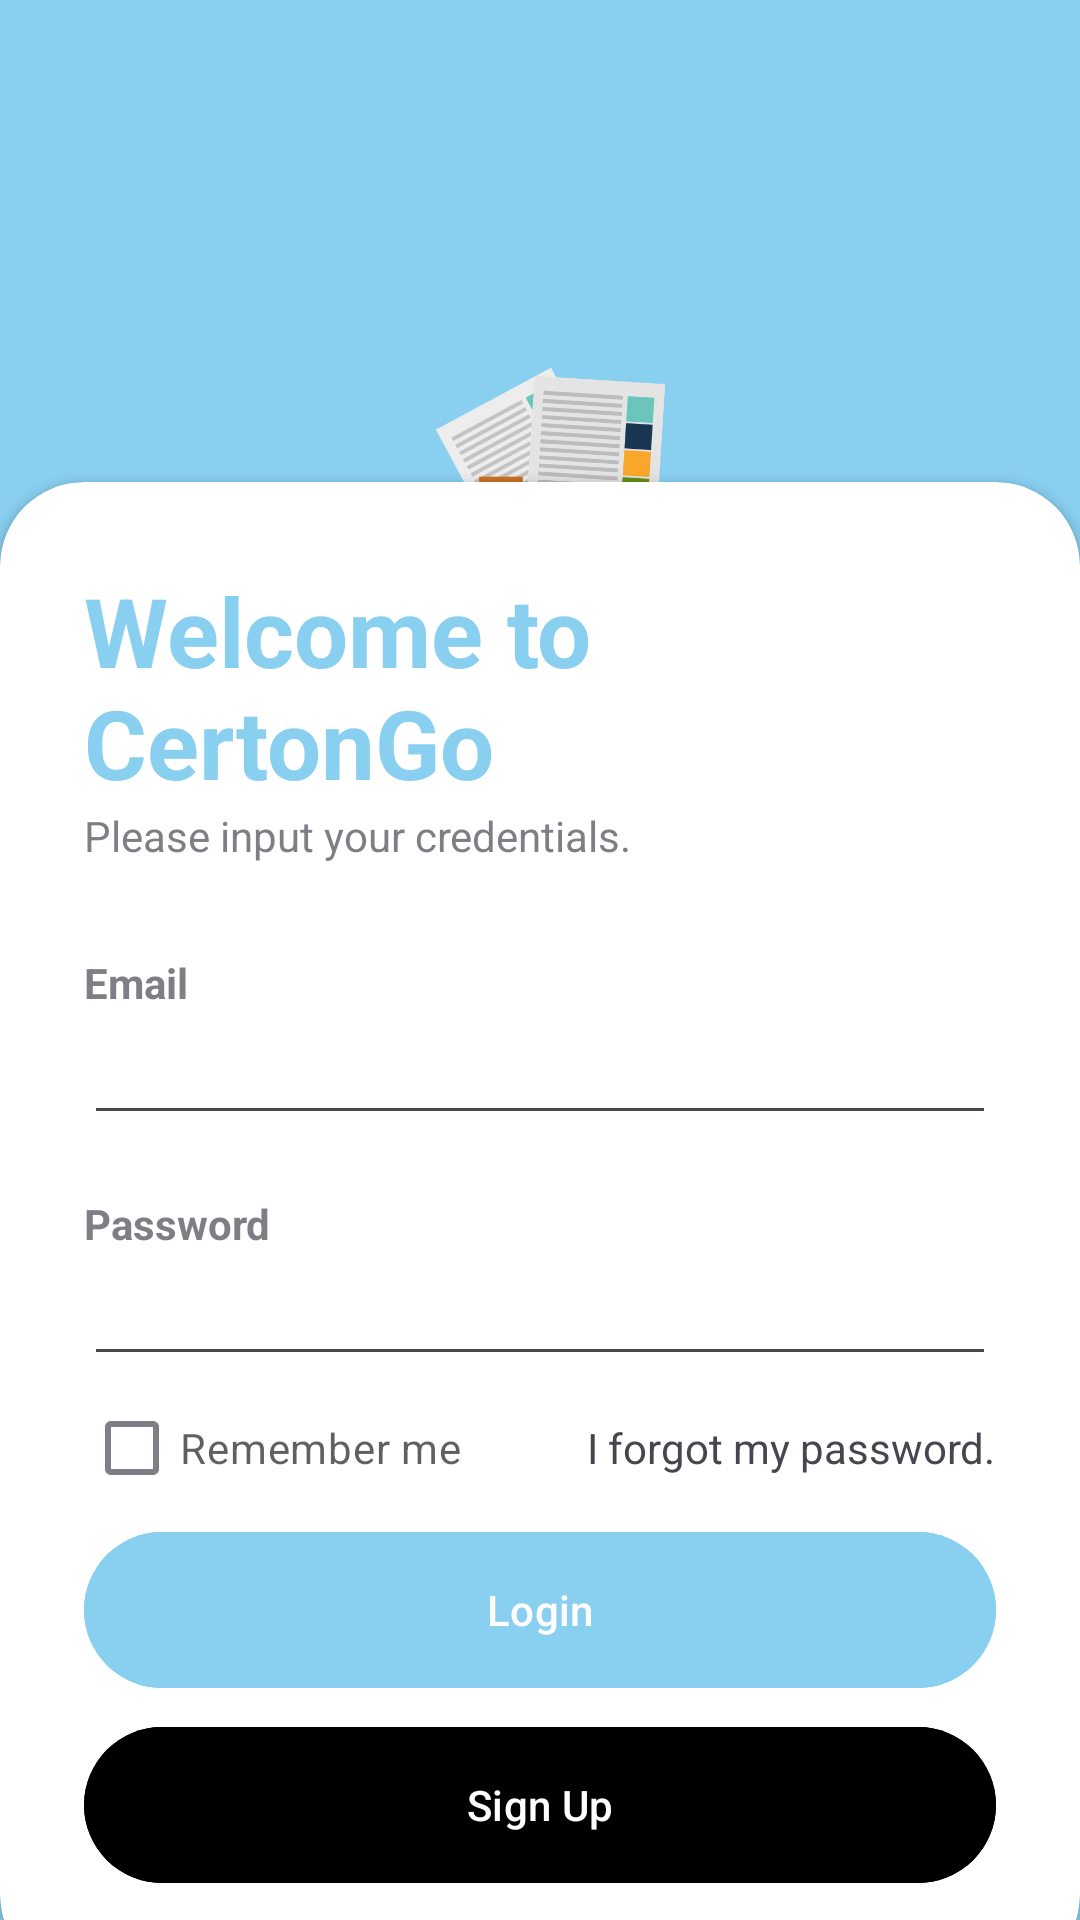

This screen was rendered from an Android layout file. Write that file and the resources it references.
<!-- AndroidManifest.xml: application theme Theme.CertOnGo -->
<!-- res/layout/activity_sign_in.xml -->
<?xml version="1.0" encoding="utf-8"?>
<RelativeLayout xmlns:android="http://schemas.android.com/apk/res/android"
    xmlns:app="http://schemas.android.com/apk/res-auto"
    xmlns:tools="http://schemas.android.com/tools"
    android:layout_width="match_parent"
    android:layout_height="match_parent"
    tools:context=".SignIn">



    <RelativeLayout
        android:layout_width="match_parent"
        android:layout_height="match_parent"
        android:background="@color/myprimary"
        >


        <LinearLayout
            android:layout_width="match_parent"
            android:layout_height="wrap_content"
            android:gravity="center"
            android:orientation="vertical"
            android:padding="28dp">





        </LinearLayout>

        <ImageView
            android:id="@+id/imageView2"
            android:layout_width="700dp"
            android:layout_height="380dp"
            android:layout_marginLeft="7dp"
            android:layout_marginBottom="300dp"

            app:srcCompat="@drawable/logo" />
    </RelativeLayout>


    <androidx.cardview.widget.CardView
        android:layout_width="match_parent"
        android:layout_height="wrap_content"
        android:layout_alignParentBottom="true"
        app:cardCornerRadius="28dp"
        android:layout_marginBottom="-20dp">


        <LinearLayout
            android:layout_width="match_parent"
            android:layout_height="wrap_content"
            android:orientation="vertical"
            android:padding="28dp">

            <TextView
                android:layout_width="wrap_content"
                android:layout_height="wrap_content"
                android:text="Welcome to CertonGo"
                android:textColor="@color/myprimary"
                android:textSize="32sp"
                android:textStyle="bold"/>


            <TextView
                android:layout_width="wrap_content"
                android:layout_height="wrap_content"
                android:text="Please input your credentials."
                android:alpha="0.7"/>


            <View
                android:layout_width="wrap_content"
                android:layout_height="30dp"/>

            <TextView
                android:layout_width="wrap_content"
                android:layout_height="wrap_content"
                android:text="Email"
                android:alpha="0.7"
                android:textStyle="bold"/>


            <EditText
                android:id="@+id/email1"
                android:layout_width="match_parent"
                android:layout_height="wrap_content"
                android:inputType="textEmailAddress"
                android:drawableEnd="@drawable/mail" />


            <View
                android:layout_width="wrap_content"
                android:layout_height="20dp"/>

            <TextView
                android:layout_width="wrap_content"
                android:layout_height="wrap_content"
                android:text="Password"
                android:alpha="0.7"
                android:textStyle="bold"/>


            <EditText
                android:id="@+id/password1"
                android:layout_width="match_parent"
                android:layout_height="wrap_content"
                android:drawableEnd="@drawable/padlock"
                android:inputType="textPassword" />

            <RelativeLayout
                android:layout_width="match_parent"
                android:layout_height="wrap_content">


                <CheckBox
                    android:id="@+id/checkbox"
                    android:layout_width="wrap_content"
                    android:layout_height="wrap_content"
                    android:text="Remember me"
                    android:layout_centerVertical="true"
                    android:alpha="0.7"/>

                <TextView
                    android:layout_width="wrap_content"
                    android:layout_height="wrap_content"
                    android:text="I forgot my password."
                    android:layout_alignParentEnd="true"
                    android:layout_centerVertical="true"
                    android:clickable="true"
                    android:onClick="forgotPasswordClicked"
                    />



            </RelativeLayout>

            <ProgressBar
                android:id="@+id/progressBar"
                android:visibility="gone"
                android:layout_width="wrap_content"
                android:layout_height="wrap_content"/>


            <com.google.android.material.button.MaterialButton
                android:id="@+id/login"
                android:layout_width="match_parent"
                android:layout_height="60dp"
                android:text="Login"
                android:backgroundTint="@color/myprimary"
                app:cornerRadius="32dp"/>


            <View
                android:layout_width="wrap_content"
                android:layout_height="5dp"/>

            <com.google.android.material.button.MaterialButton
                android:id="@+id/signup1"
                android:layout_width="match_parent"
                android:layout_height="60dp"
                android:text="Sign Up"
                android:clickable="true"
                android:backgroundTint="@color/black"
                app:cornerRadius="32dp"/>





        </LinearLayout>


    </androidx.cardview.widget.CardView>




</RelativeLayout>
<!-- resources referenced by this layout -->
<resources>
  <color name="black">#FF000000</color>
  <color name="myprimary">#89CFF0</color>
  <!-- drawable logo: png bitmap (drawable, 69988 bytes) -->
  <style name="Theme.CertOnGo" parent="Base.Theme.CertOnGo" />
  <style name="Base.Theme.CertOnGo" parent="Theme.Material3.DayNight.NoActionBar">
          
          <item name="android:statusBarColor">#000000</item>
          
      </style>
</resources>
